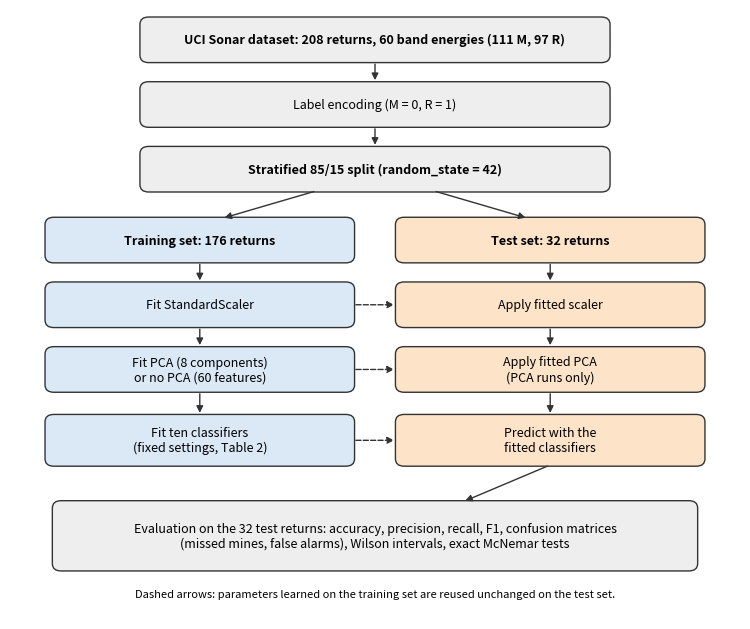

This figure's Python source: (Note: this script raises an exception after producing the figure.)
import matplotlib; matplotlib.use("Agg"); import matplotlib.pyplot as plt
from matplotlib.patches import FancyBboxPatch
fig, ax = plt.subplots(figsize=(7.6, 6.4)); ax.set_xlim(0, 10); ax.set_ylim(0.6, 10.5); ax.axis("off")
BLUE, ORANGE, GRAY = "#dbe9f6", "#fde3c8", "#eeeeee"
def box(x, y, w, h, text, fc, bold=False):
    ax.add_patch(FancyBboxPatch((x - w/2, y - h/2), w, h, boxstyle="round,pad=0.02,rounding_size=0.12", fc=fc, ec="#333333", lw=1))
    ax.text(x, y, text, ha="center", va="center", fontsize=9, fontweight="bold" if bold else "normal")
def arrow(x1, y1, x2, y2, ls="-"):
    ax.annotate("", xy=(x2, y2), xytext=(x1, y1), arrowprops=dict(arrowstyle="-|>", color="#333333", lw=1, linestyle=ls))
box(5, 10.0, 6.4, 0.7, "UCI Sonar dataset: 208 returns, 60 band energies (111 M, 97 R)", GRAY, True)
box(5, 8.95, 6.4, 0.7, "Label encoding (M = 0, R = 1)", GRAY)
box(5, 7.9, 6.4, 0.7, "Stratified 85/15 split (random_state = 42)", GRAY, True)
arrow(5, 9.65, 5, 9.3); arrow(5, 8.6, 5, 8.25)
box(2.6, 6.75, 4.2, 0.7, "Training set: 176 returns", BLUE, True)
box(7.4, 6.75, 4.2, 0.7, "Test set: 32 returns", ORANGE, True)
arrow(4.2, 7.55, 2.9, 7.1); arrow(5.8, 7.55, 7.1, 7.1)
box(2.6, 5.7, 4.2, 0.7, "Fit StandardScaler", BLUE)
box(2.6, 4.65, 4.2, 0.7, "Fit PCA (8 components)\nor no PCA (60 features)", BLUE)
box(2.6, 3.5, 4.2, 0.8, "Fit ten classifiers\n(fixed settings, Table 2)", BLUE)
arrow(2.6, 6.4, 2.6, 6.05); arrow(2.6, 5.35, 2.6, 5.0); arrow(2.6, 4.3, 2.6, 3.9)
box(7.4, 5.7, 4.2, 0.7, "Apply fitted scaler", ORANGE)
box(7.4, 4.65, 4.2, 0.7, "Apply fitted PCA\n(PCA runs only)", ORANGE)
box(7.4, 3.5, 4.2, 0.8, "Predict with the\nfitted classifiers", ORANGE)
arrow(7.4, 6.4, 7.4, 6.05); arrow(7.4, 5.35, 7.4, 5.0); arrow(7.4, 4.3, 7.4, 3.9)
arrow(4.7, 5.7, 5.3, 5.7, ls="--"); arrow(4.7, 4.65, 5.3, 4.65, ls="--"); arrow(4.7, 3.5, 5.3, 3.5, ls="--")
box(5, 1.95, 8.8, 1.1, "Evaluation on the 32 test returns: accuracy, precision, recall, F1, confusion matrices\n(missed mines, false alarms), Wilson intervals, exact McNemar tests", GRAY)
arrow(7.4, 3.1, 6.2, 2.5)
ax.text(5, 0.95, "Dashed arrows: parameters learned on the training set are reused unchanged on the test set.", ha="center", fontsize=8, style="italic")
fig.tight_layout(); fig.savefig("/home/claude/ov/f_workflow_v3.png", dpi=250)
